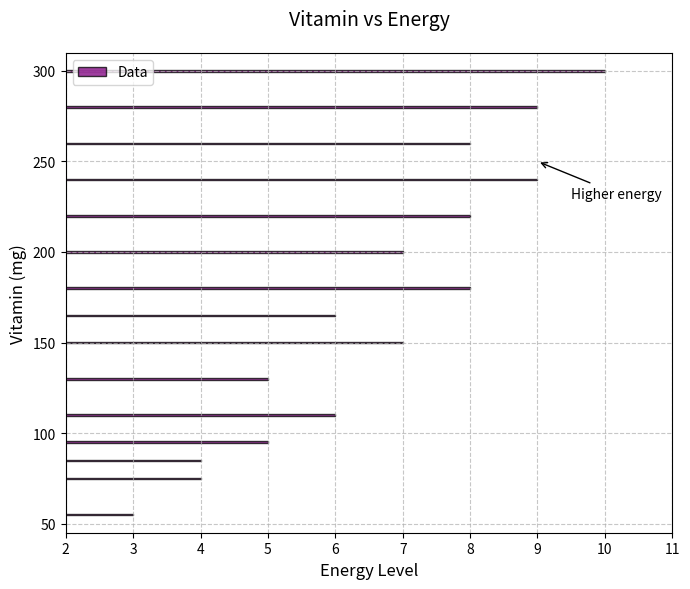

Write Python code to recreate this figure.
import matplotlib.pyplot as plt
import numpy as np

vitamin_intake = np.array([55, 75, 85, 95, 110, 130, 150, 165, 180, 200, 220, 240, 260, 280, 300])
energy_levels = np.array([3, 4, 4, 5, 6, 5, 7, 6, 8, 7, 8, 9, 8, 9, 10])

fig, ax = plt.subplots(figsize=(7, 6))

ax.barh(vitamin_intake, energy_levels, color='purple', alpha=0.75, edgecolor='black', label='Data')
ax.set_title("Vitamin vs Energy", fontsize=14, pad=20)
ax.set_ylabel("Vitamin (mg)", fontsize=12)
ax.set_xlabel("Energy Level", fontsize=12)
ax.set_xlim(min(energy_levels) - 1, max(energy_levels) + 1)
ax.set_ylim(min(vitamin_intake) - 10, max(vitamin_intake) + 10)
ax.grid(True, linestyle='--', alpha=0.7)
ax.legend(loc='upper left', fontsize=10)
ax.annotate('Higher energy', xy=(9, 250), xytext=(9.5, 230),
            arrowprops=dict(facecolor='black', arrowstyle='->'),
            fontsize=10, color='black')

plt.tight_layout()
plt.show()
